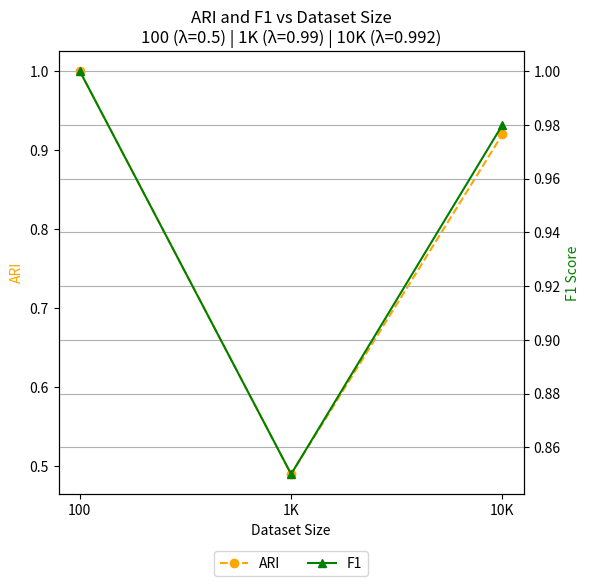

This chart was generated by the following Python code:
import matplotlib.pyplot as plt

# Dati
results = {
    '100': {'lambda': 0.5, 'ARI': 1.0, 'F1': 1.0},
    '1K': {'lambda': 0.99, 'ARI': 0.49, 'F1': 0.85},
    '10K': {'lambda': 0.992, 'ARI': 0.92, 'F1': 0.98}
}

# Ordina i dati in base alla dimensione
dimensions = ['100', '1K', '10K']
ARI_values = [results[d]['ARI'] for d in dimensions]
F1_values = [results[d]['F1'] for d in dimensions]
lambdas = [results[d]['lambda'] for d in dimensions]

# Crea la figura con due assi y
fig, ax1 = plt.subplots(figsize=(6, 6))
ax2 = ax1.twinx()

# Asse x: le dimensioni
x_positions = range(len(dimensions))

# ARI — linea arancione tratteggiata con marker 'o'
ax1.plot(
    x_positions,
    ARI_values,
    linestyle='dashed',
    marker='o',
    color='orange',
    label='ARI'
)

# F1 — linea verde solida con marker '^'
ax2.plot(
    x_positions,
    F1_values,
    linestyle='solid',
    marker='^',
    color='green',
    label='F1'
)

# Etichette degli assi
ax1.set_xlabel("Dataset Size")
ax1.set_ylabel("ARI", color='orange')
ax2.set_ylabel("F1 Score", color='green')

# Set tick labels
ax1.set_xticks(x_positions)
ax1.set_xticklabels(dimensions)

# Legenda con lambda per dimensione
legend_labels = [
    f"{dim} (λ={results[dim]['lambda']})" for dim in dimensions
]
legend_text = " | ".join(legend_labels)
plt.title(f"ARI and F1 vs Dataset Size\n{legend_text}")

# Aggiungi legenda per le linee
lines1, labels1 = ax1.get_legend_handles_labels()
lines2, labels2 = ax2.get_legend_handles_labels()
ax2.legend(
    lines1 + lines2, 
    labels1 + labels2, 
    loc='lower center', 
    bbox_to_anchor=(0.5, -0.2), 
    ncol=2
)

fig.tight_layout()
plt.grid(True)
plt.show()
